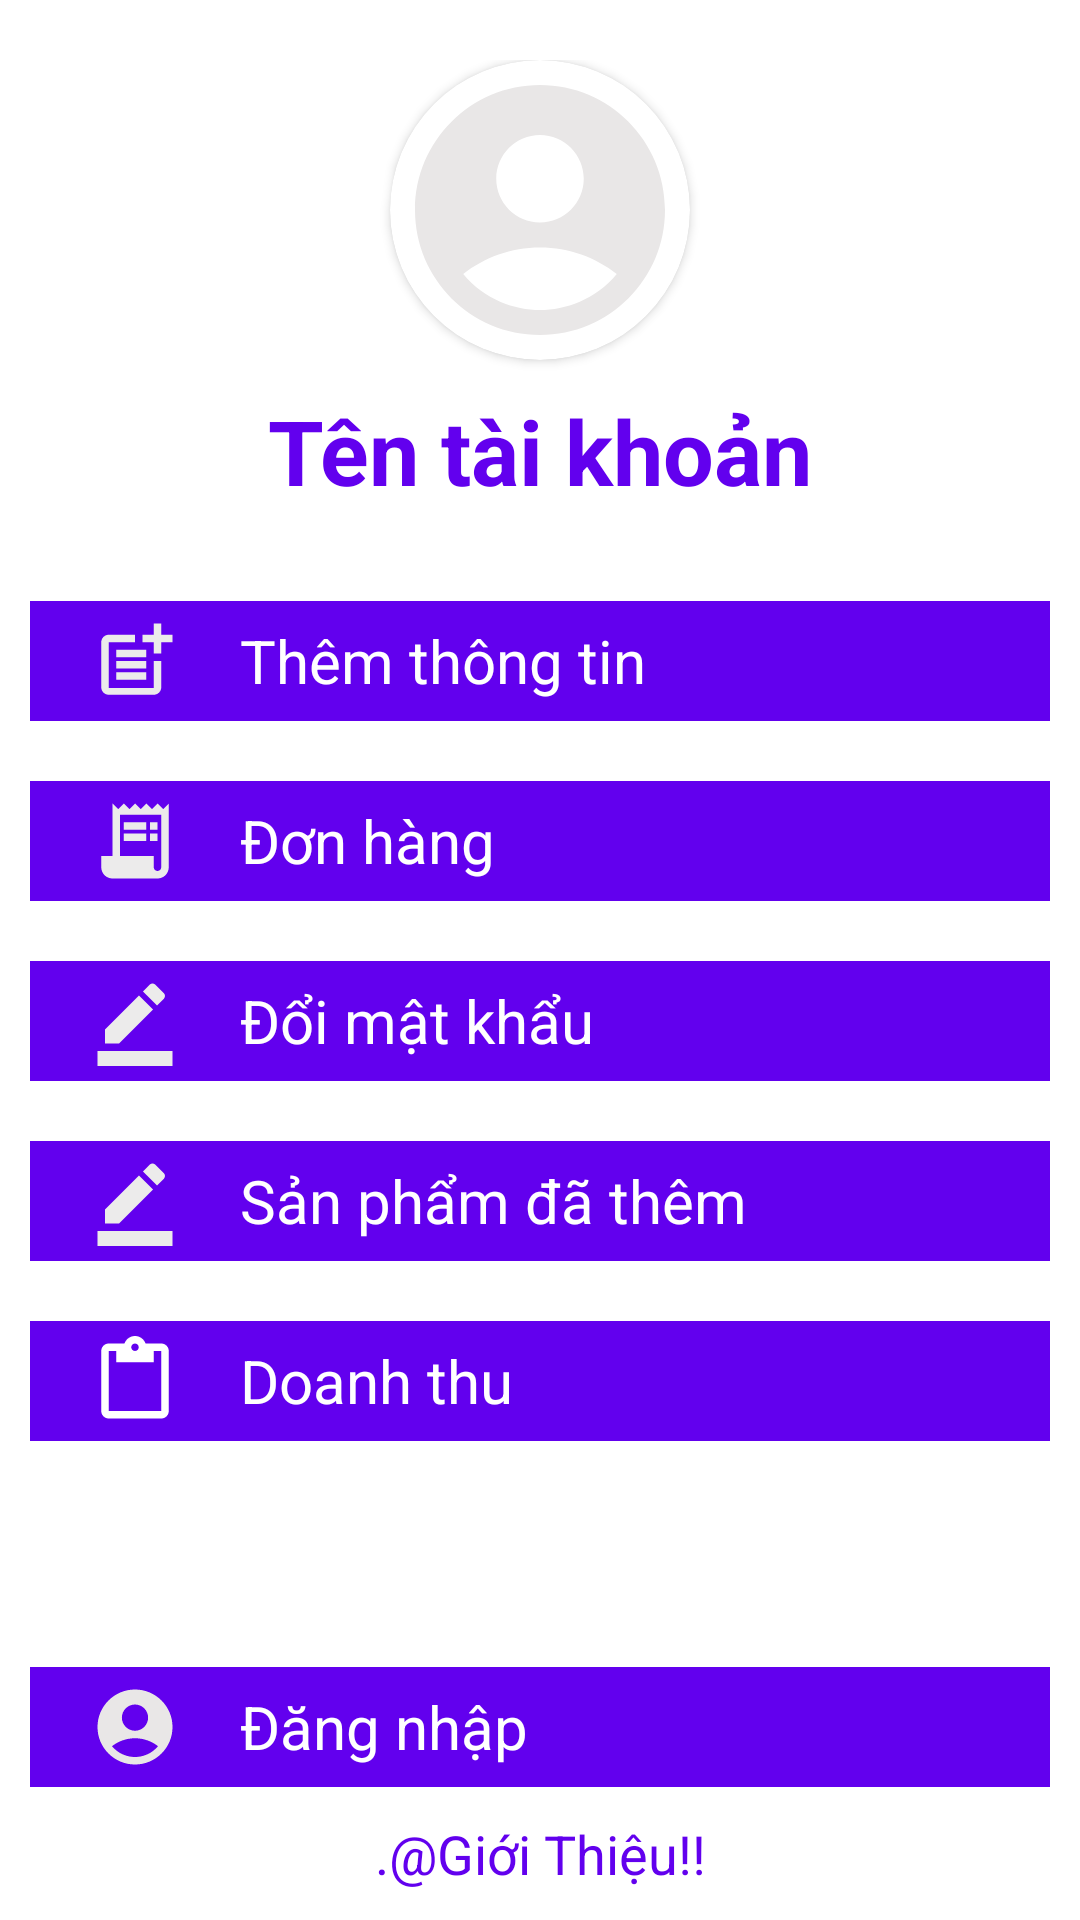

Reconstruct the res/layout file that produces this screen, plus the resources it refers to.
<!-- AndroidManifest.xml: application theme Theme.Duan_N7_CP17303 -->
<!-- res/layout/fragment_tai_khoan.xml -->
<?xml version="1.0" encoding="utf-8"?>
<LinearLayout xmlns:android="http://schemas.android.com/apk/res/android"
    xmlns:tools="http://schemas.android.com/tools"
    android:layout_width="match_parent"
    android:layout_height="match_parent"
    xmlns:app="http://schemas.android.com/apk/res-auto"
    tools:context=".Fragment.TaiKhoanFragment"
    android:orientation="vertical">

    <LinearLayout
        android:orientation="vertical"
        android:gravity="center_horizontal"
        android:layout_width="match_parent"
        android:layout_height="wrap_content"

        android:layout_margin="20dp"
        >
        <androidx.cardview.widget.CardView
            app:cardCornerRadius="50dp"
            android:layout_width="100dp"
            android:layout_height="100dp">
            <ImageView
                android:id="@+id/avatar"
                android:layout_width="100dp"
                android:layout_height="100dp"
                android:src="@drawable/ic_baseline_account_circle_24"
                android:layout_gravity="center"
                />
        </androidx.cardview.widget.CardView>
        <TextView
            android:textStyle="bold"
            android:layout_marginTop="10dp"
            android:id="@+id/tv_tentaikhoan"
            android:layout_width="wrap_content"
            android:layout_height="wrap_content"
            android:text="Tên tài khoản"
            android:textSize="30dp"
            android:textColor="#6200EE" />
    </LinearLayout>

    <LinearLayout
        android:layout_weight="1"
        android:layout_width="match_parent"
        android:layout_height="wrap_content"
        android:orientation="vertical">
        <LinearLayout
            android:id="@+id/ll_thongtin"
            android:layout_width="match_parent"
            android:layout_height="40dp"
            android:layout_marginTop="20dp"
            android:layout_margin="10dp"
            android:background="#6200EE"
            >
            <ImageView
                android:layout_width="30dp"
                android:layout_height="30dp"
                android:src="@drawable/ic_baseline_post_add_24"
                android:layout_gravity="center_vertical"
                android:layout_margin="20dp"/>
            <TextView
                android:id="@+id/tv_thongtin"
                android:layout_width="wrap_content"
                android:layout_height="wrap_content"
                android:text="Thêm thông tin"
                android:textSize="20dp"
                android:layout_gravity="center_vertical"
                android:textColor="@color/white"/>
        </LinearLayout>

        <LinearLayout
            android:id="@+id/ll_donhang"
            android:layout_width="match_parent"
            android:layout_height="40dp"
            android:layout_margin="10dp"
            android:background="#6200EE">
            <ImageView
                android:layout_width="30dp"
                android:layout_height="30dp"
                android:src="@drawable/donhang"
                android:layout_gravity="center_vertical"
                android:layout_margin="20dp"/>
            <TextView
                android:layout_width="wrap_content"
                android:layout_height="wrap_content"
                android:text="Đơn hàng"
                android:textSize="20dp"
                android:textColor="@color/white"
                android:layout_gravity="center_vertical"/>
        </LinearLayout>
        <LinearLayout
            android:id="@+id/ll_doimatkhau"
            android:layout_margin="10dp"
            android:layout_width="match_parent"
            android:layout_height="40dp"
            android:background="#6200EE">
            <ImageView
                android:layout_width="30dp"
                android:layout_height="30dp"
                android:src="@drawable/doimatkhau"
                android:layout_gravity="center_vertical"
                android:layout_margin="20dp"/>
            <TextView
                android:id="@+id/tv_doimatkhau"
                android:layout_width="wrap_content"
                android:layout_height="wrap_content"
                android:text="Đổi mật khẩu"
                android:textSize="20dp"
                android:textColor="@color/white"
                android:layout_gravity="center_vertical"/>
        </LinearLayout>

        <LinearLayout
            android:id="@+id/linear_suasp"
            android:layout_margin="10dp"
            android:layout_width="match_parent"
            android:layout_height="40dp"
            android:background="#6200EE">
            <ImageView
                android:layout_width="30dp"
                android:layout_height="30dp"
                android:src="@drawable/doimatkhau"
                android:layout_gravity="center_vertical"
                android:layout_margin="20dp"/>
            <TextView
                android:id="@+id/tv_suasp"
                android:layout_width="wrap_content"
                android:layout_height="wrap_content"
                android:text="Sản phẩm đã thêm"
                android:textSize="20dp"
                android:textColor="@color/white"
                android:layout_gravity="center_vertical"/>
        </LinearLayout>


        <LinearLayout
            android:id="@+id/linear_doanh_Thu"
            android:layout_margin="10dp"
            android:layout_width="match_parent"
            android:layout_height="40dp"
            android:background="#6200EE">

            <ImageView
                android:layout_width="30dp"
                android:layout_height="30dp"
                android:layout_gravity="center_vertical"
                android:layout_margin="20dp"
                android:src="?attr/actionModePasteDrawable" />
            <TextView
                android:id="@+id/tv_doanhthu"
                android:layout_width="wrap_content"
                android:layout_height="wrap_content"
                android:text="Doanh thu"
                android:textSize="20dp"
                android:textColor="@color/white"
                android:layout_gravity="center_vertical"/>
        </LinearLayout>
    </LinearLayout>
    <LinearLayout
        android:id="@+id/ll_dangnhap"
        android:layout_margin="10dp"
        android:layout_width="match_parent"
        android:layout_height="40dp"
        android:background="#6200EE">
        <ImageView
            android:layout_width="30dp"
            android:layout_height="30dp"
            android:src="@drawable/ic_baseline_account_circle_24"
            android:layout_gravity="center_vertical"
            android:layout_margin="20dp"/>
        <TextView
            android:id="@+id/tv_dangnhap"
            android:layout_width="wrap_content"
            android:layout_height="wrap_content"
            android:text="Đăng nhập"
            android:textSize="20dp"
            android:textColor="@color/white"
            android:layout_gravity="center_vertical"/>
    </LinearLayout>

    <TextView
        android:textColor="#6200EE"
        android:id="@+id/id_thongtin"
        android:layout_marginBottom="10dp"
        android:gravity="center"
        android:textSize="18dp"
        android:text=".@Giới Thiệu!!"
        android:layout_width="match_parent"
        android:layout_height="wrap_content"/>

</LinearLayout>
<!-- resources referenced by this layout -->
<resources>
  <color name="white">#FFFFFFFF</color>
  <!-- drawable doimatkhau (drawable) -->
  <vector android:height="24dp" android:tint="#ECEBEB"
      android:viewportHeight="24" android:viewportWidth="24"
      android:width="24dp" xmlns:android="http://schemas.android.com/apk/res/android">
      <path android:fillColor="@android:color/white" android:pathData="M22,24H2v-4h20V24zM13.06,5.19l3.75,3.75L7.75,18H4v-3.75L13.06,5.19zM17.88,7.87l-3.75,-3.75l1.83,-1.83c0.39,-0.39 1.02,-0.39 1.41,0l2.34,2.34c0.39,0.39 0.39,1.02 0,1.41L17.88,7.87z"/>
  </vector>
  <!-- drawable donhang (drawable) -->
  <vector android:autoMirrored="true" android:height="24dp"
      android:tint="#ECEBEB" android:viewportHeight="24"
      android:viewportWidth="24" android:width="24dp" xmlns:android="http://schemas.android.com/apk/res/android">
      <path android:fillColor="@android:color/white" android:pathData="M19.5,3.5L18,2l-1.5,1.5L15,2l-1.5,1.5L12,2l-1.5,1.5L9,2L7.5,3.5L6,2v14H3v3c0,1.66 1.34,3 3,3h12c1.66,0 3,-1.34 3,-3V2L19.5,3.5zM19,19c0,0.55 -0.45,1 -1,1s-1,-0.45 -1,-1v-3H8V5h11V19z"/>
      <path android:fillColor="@android:color/white" android:pathData="M9,7h6v2h-6z"/>
      <path android:fillColor="@android:color/white" android:pathData="M16,7h2v2h-2z"/>
      <path android:fillColor="@android:color/white" android:pathData="M9,10h6v2h-6z"/>
      <path android:fillColor="@android:color/white" android:pathData="M16,10h2v2h-2z"/>
  </vector>
  <!-- drawable ic_baseline_account_circle_24 (drawable) -->
  <vector android:height="24dp" android:tint="#E9E7E7"
      android:viewportHeight="24" android:viewportWidth="24"
      android:width="24dp" xmlns:android="http://schemas.android.com/apk/res/android">
      <path android:fillColor="@android:color/white" android:pathData="M12,2C6.48,2 2,6.48 2,12s4.48,10 10,10s10,-4.48 10,-10S17.52,2 12,2zM12,6c1.93,0 3.5,1.57 3.5,3.5S13.93,13 12,13s-3.5,-1.57 -3.5,-3.5S10.07,6 12,6zM12,20c-2.03,0 -4.43,-0.82 -6.14,-2.88C7.55,15.8 9.68,15 12,15s4.45,0.8 6.14,2.12C16.43,19.18 14.03,20 12,20z"/>
  </vector>
  <!-- drawable ic_baseline_post_add_24 (drawable) -->
  <vector android:height="24dp" android:tint="#ECEBEB"
      android:viewportHeight="24" android:viewportWidth="24"
      android:width="24dp" xmlns:android="http://schemas.android.com/apk/res/android">
      <path android:fillColor="@android:color/white" android:pathData="M17,19.22H5V7h7V5H5C3.9,5 3,5.9 3,7v12c0,1.1 0.9,2 2,2h12c1.1,0 2,-0.9 2,-2v-7h-2V19.22z"/>
      <path android:fillColor="@android:color/white" android:pathData="M19,2h-2v3h-3c0.01,0.01 0,2 0,2h3v2.99c0.01,0.01 2,0 2,0V7h3V5h-3V2z"/>
      <path android:fillColor="@android:color/white" android:pathData="M7,9h8v2h-8z"/>
      <path android:fillColor="@android:color/white" android:pathData="M7,12l0,2l8,0l0,-2l-3,0z"/>
      <path android:fillColor="@android:color/white" android:pathData="M7,15h8v2h-8z"/>
  </vector>
  <style name="Theme.Duan_N7_CP17303" parent="Theme.MaterialComponents.DayNight.NoActionBar">
          
          <item name="colorPrimary">@color/purple_500</item>
          <item name="colorPrimaryVariant">@color/purple_700</item>
          <item name="colorOnPrimary">@color/white</item>
          
          <item name="colorSecondary">@color/teal_200</item>
          <item name="colorSecondaryVariant">@color/teal_700</item>
          <item name="colorOnSecondary">@color/black</item>
          
          <item name="android:statusBarColor">?attr/colorPrimaryVariant</item>
          
      </style>
  <color name="purple_500">#FF6200EE</color>
  <color name="purple_700">#FF3700B3</color>
  <color name="teal_200">#FF03DAC5</color>
  <color name="teal_700">#FF018786</color>
  <color name="black">#FF000000</color>
</resources>
